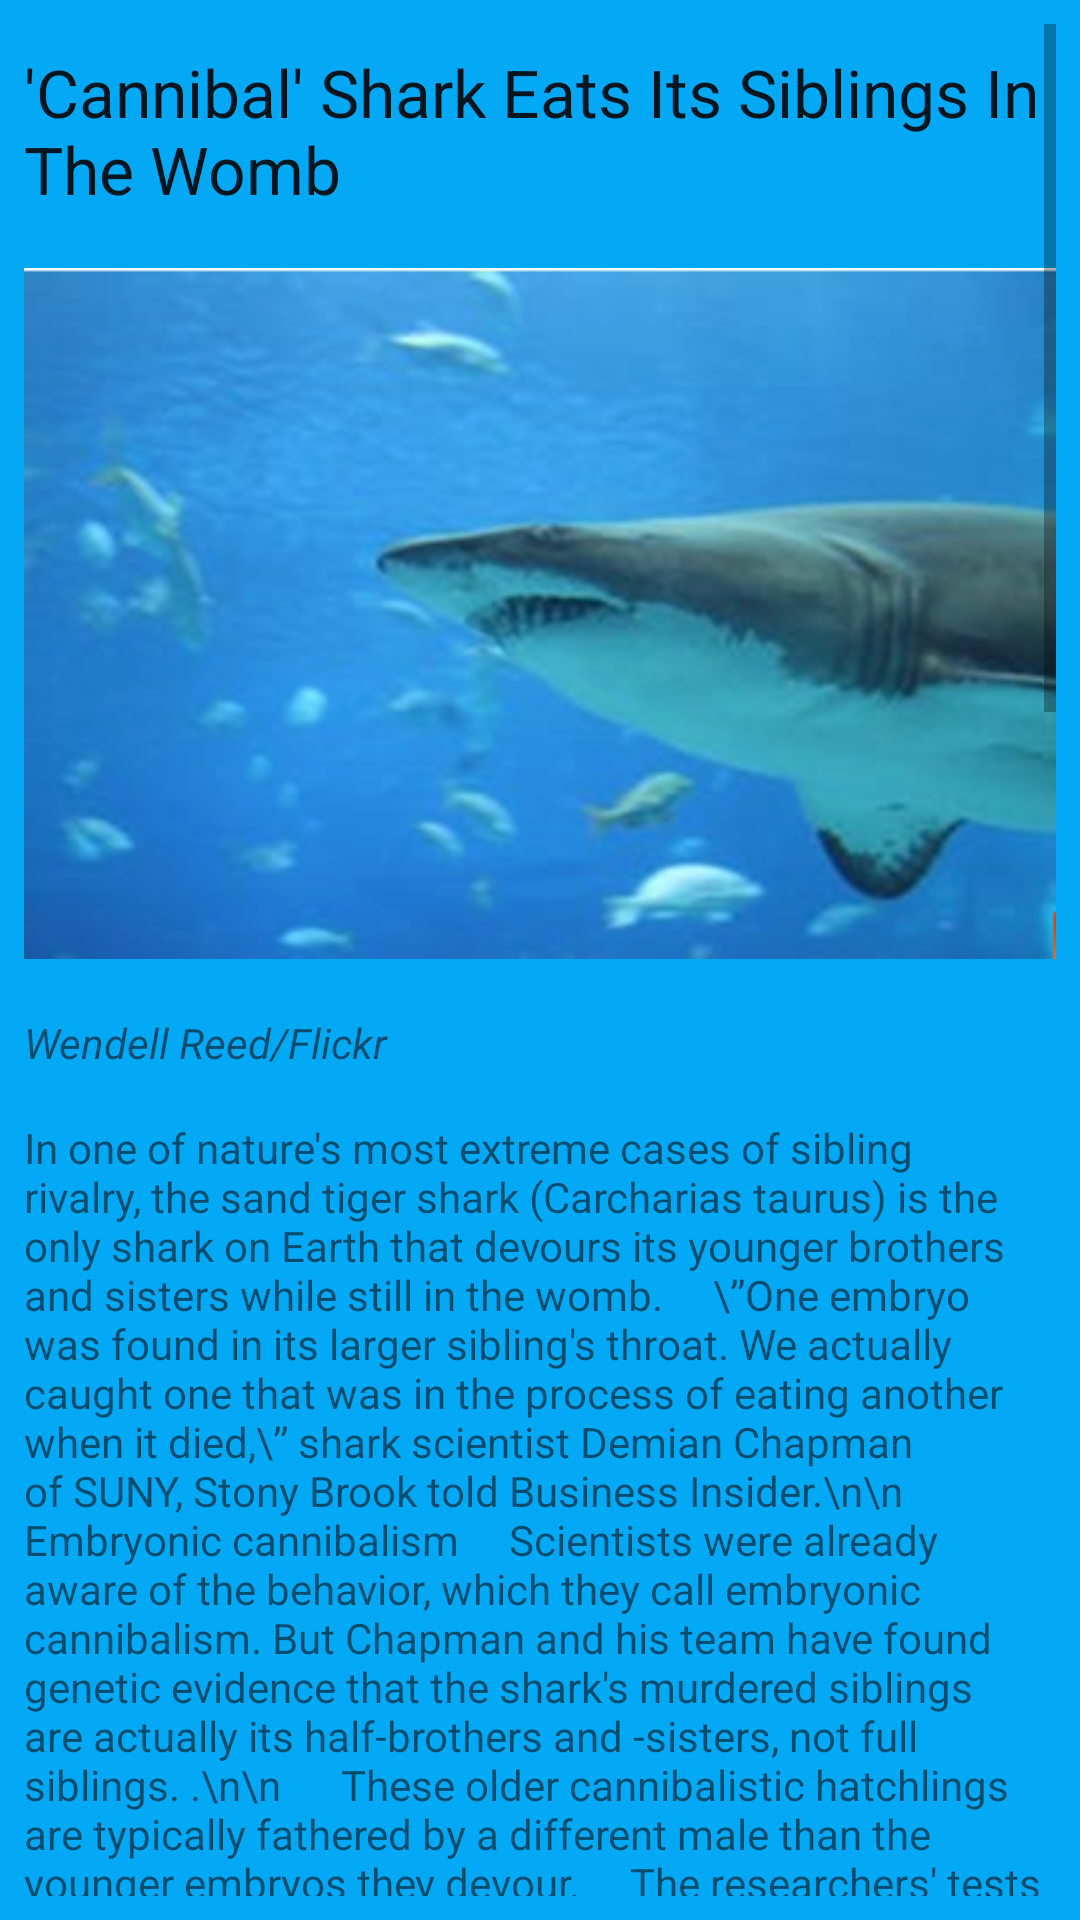

The Android layout XML behind this screen, and the referenced resources:
<!-- AndroidManifest.xml: application theme AppTheme -->
<!-- res/layout/activity_c1__adult.xml -->
<?xml version="1.0" encoding="utf-8"?>
<androidx.constraintlayout.widget.ConstraintLayout xmlns:android="http://schemas.android.com/apk/res/android"
    xmlns:app="http://schemas.android.com/apk/res-auto"
    xmlns:tools="http://schemas.android.com/tools"
    android:layout_width="match_parent"
    android:layout_height="match_parent"
    tools:context=".C1_Adult">


    <ScrollView
        android:layout_width="0dp"
        android:layout_height="0dp"
        android:layout_marginStart="8dp"
        android:layout_marginLeft="8dp"
        android:layout_marginTop="8dp"
        android:layout_marginEnd="8dp"
        android:layout_marginRight="8dp"
        android:layout_marginBottom="8dp"
        app:layout_constraintBottom_toBottomOf="parent"
        app:layout_constraintEnd_toEndOf="parent"
        app:layout_constraintStart_toStartOf="parent"
        app:layout_constraintTop_toTopOf="parent">

        <LinearLayout
            android:layout_width="match_parent"
            android:layout_height="wrap_content"
            android:orientation="vertical">

            <TextView
                android:id="@+id/title"
                android:layout_width="wrap_content"
                android:layout_height="wrap_content"
                android:layout_marginTop="8dp"
                android:text="'Cannibal' Shark Eats Its Siblings In The Womb"
                android:textAppearance="@style/TextAppearance.AppCompat.Large" />


            <ImageView
                android:id="@+id/imageView"
                android:layout_width="wrap_content"
                android:layout_height="wrap_content"
                android:layout_gravity="center"
                android:layout_marginTop="8dp"
                app:layout_constraintHorizontal_bias="0.444"
                app:srcCompat="@drawable/_01a" />

            <TextView
                android:id="@+id/textView2"
                android:layout_width="wrap_content"
                android:layout_height="wrap_content"
                android:layout_marginTop="8dp"
                android:text="Wendell Reed/Flickr"
                android:textStyle="italic" />

            <TextView
                android:id="@+id/textView3"
                android:layout_width="wrap_content"
                android:layout_height="wrap_content"
                android:layout_marginTop="16dp"
                android:text="In one of nature's most extreme cases of sibling rivalry, the sand tiger shark (Carcharias taurus) is the only shark on Earth that devours its younger brothers and sisters while still in the womb.
    \”One embryo was found in its larger sibling's throat. We actually caught one that was in the process of eating another when it died,\” shark scientist Demian Chapman of SUNY, Stony Brook told Business Insider.\n\n
    Embryonic cannibalism
    Scientists were already aware of the behavior, which they call embryonic cannibalism. But Chapman and his team have found genetic evidence that the shark's murdered siblings are actually its half-brothers and -sisters, not full siblings. .\n\n

    These older cannibalistic hatchlings are typically fathered by a different male than the younger embryos they devour.
    The researchers' tests suggest that sexual competition among male sand tigers continues well after the sperm has fertilized the egg — their sons and daughters are left to fight it out, too. .\n\n

    Observations by scientists and genetic studies have shown evidence of polyandry in other shark species, but this is the first evidence that female sand tiger sharks also can carry babies fathered by multiple males at once. .\n\n

    Testing for paternity
    Chapman and his colleagues took DNA samples from pregnant sand tiger sharks caught in nets to keep them from the shore on the coast of South Africa. Pregnant females are extremely uncommon — it took five years to collect 15 samples. .\n\n

    The researchers then ran paternity tests on the embryos.
    " />

            <ImageView
                android:id="@+id/id2"
                android:layout_width="wrap_content"
                android:layout_height="wrap_content"
                android:layout_marginTop="8dp"
                android:layout_gravity="center"
                app:layout_constraintHorizontal_bias="0.444"
                app:srcCompat="@drawable/_01b" />

            <TextView
                android:id="@+id/fgfg"
                android:layout_width="wrap_content"
                android:layout_height="wrap_content"
                android:layout_marginTop="8dp"
                android:text="Wendell Reed/Flickr"
                android:textStyle="italic" />

            <TextView
                android:id="@+id/jj"
                android:layout_width="wrap_content"
                android:layout_height="wrap_content"
                android:layout_marginTop="8dp"
                android:text="\”It's the exact same sort of thing people might see on the \”Maury Povich\” show,\” Chapman said. \”Then we had measurements of the embryos, so we knew which ones were cannibalizing the other ones.\” .\n\n

    The evidence confirmed that female sand tigers mate with multiple males, and because of their long gestation period, could have offspring from many different fathers. From this, Chapman and his team have hypothesized that the eggs fertilized first have a distinct advantage over later ones. .\n\n

    Sibling rivalry
    Devouring their younger siblings gives these pups extra energy to grow very rapidly. Typically about a meter in length when they are born, their unusually large size helps keeps them from being eaten by larger sharks or fish.  .\n\n

    \”Other sharks, when they are born are usually about 50 to 60 centimeters, so this is much much bigger,\” Chapman said. \”There are very few predators that can tackle a newborn sand tiger.\” .\n\n

    Moreover, sand tiger sharks have two uteri, so a a healthy female is usually carrying two meter-length pups that are both separately consuming all their uterus-sharing siblings.  .\n\n

    Benefits of birthing cannibals
    \”The idea is that the females are heavily investing in very large offspring, so they are not likely to be killed by other predators,\” Chapman said. \”So part of that investment is that these other embryos are being produced, being killed, and fueling this rapid growth.\” .\n\n

    But this startling behavior — unknown in any other species of shark — may help out Mom as well.  .\n\n

    Male sharks often bite females during mating, causing some nasty wounds which take energy to repair. But, resisting the males may hurt females even more. .\n\n

    Females are choosy about who they mate with, and the embryonic cannibalism may also allow them to accommodate later suitors without having to invest anything in the offspring of less appealing mates. .
    \n\nhttps://www.businessinsider.com/cannibal-sand-tiger-shark-eats-siblings-2013-4
    " />
        </LinearLayout>
    </ScrollView>


</androidx.constraintlayout.widget.ConstraintLayout>
<!-- resources referenced by this layout -->
<resources>
  <!-- drawable _01a: png bitmap (drawable, 176521 bytes) -->
  <!-- drawable _01b: png bitmap (drawable, 162402 bytes) -->
  <style name="AppTheme" parent="Theme.AppCompat.Light.DarkActionBar">
          
          <item name="colorPrimary">#108CC5</item>108CC5
          <item name="colorPrimaryDark">#2D8C9E</item>
          <item name="android:colorBackground">@color/ocean_deep_blue</item>
          <item name="colorAccent">@color/gray</item>
      </style>
  <color name="ocean_deep_blue">#03A9F4</color>
  <color name="gray">#909597</color>
</resources>
